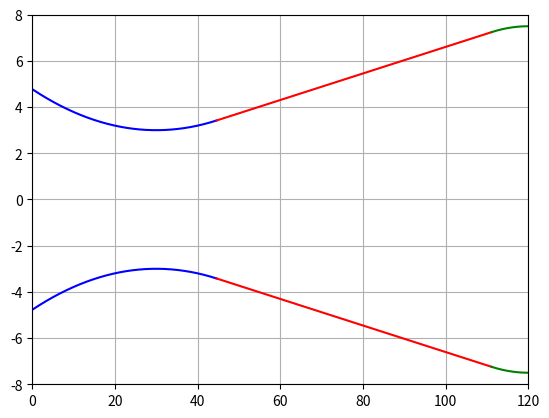

This chart was generated by the following Python code:
import numpy as np
from matplotlib import pyplot as plt
pi= np.pi


yadd = 3 #mm
r1 = 254.3 #mm
r3 = 153.7 #mm
alpha = 3.29 # deg
x_throat = 30 # mm

x1_fin = x_throat + np.sqrt(np.tan(alpha*pi/180)**2*r1**2/(1+np.tan(alpha*pi/180)**2))

x1= np.linspace(0,x1_fin,1000)
y1 = yadd + r1 - np.sqrt(r1**2-(x1-x_throat)**2)

Oy3 = 4.5 - r3
Ox3 = 120
x3_deb = Ox3 - np.sqrt(np.tan(alpha*pi/180)**2*r3**2/(1+np.tan(alpha*pi/180)**2))

x2 = np.linspace(x1_fin,x3_deb,1000)
y2 = y1[-1]+np.tan(alpha*pi/180)*(x2-x1_fin)

x3= np.linspace(x3_deb,Ox3,1000)
y3 = yadd + Oy3 + np.sqrt(r3**2-(x3-Ox3)**2)

plt.plot(x1,y1,'-b')
plt.plot(x1,-y1,'-b')
plt.plot(x2,y2,'-r')
plt.plot(x2,-y2,'-r')
plt.plot(x3,y3,'-g')
plt.plot(x3,-y3,'-g')
plt.grid()
plt.xlim((0,120))
plt.ylim((-8,8))
plt.show()
